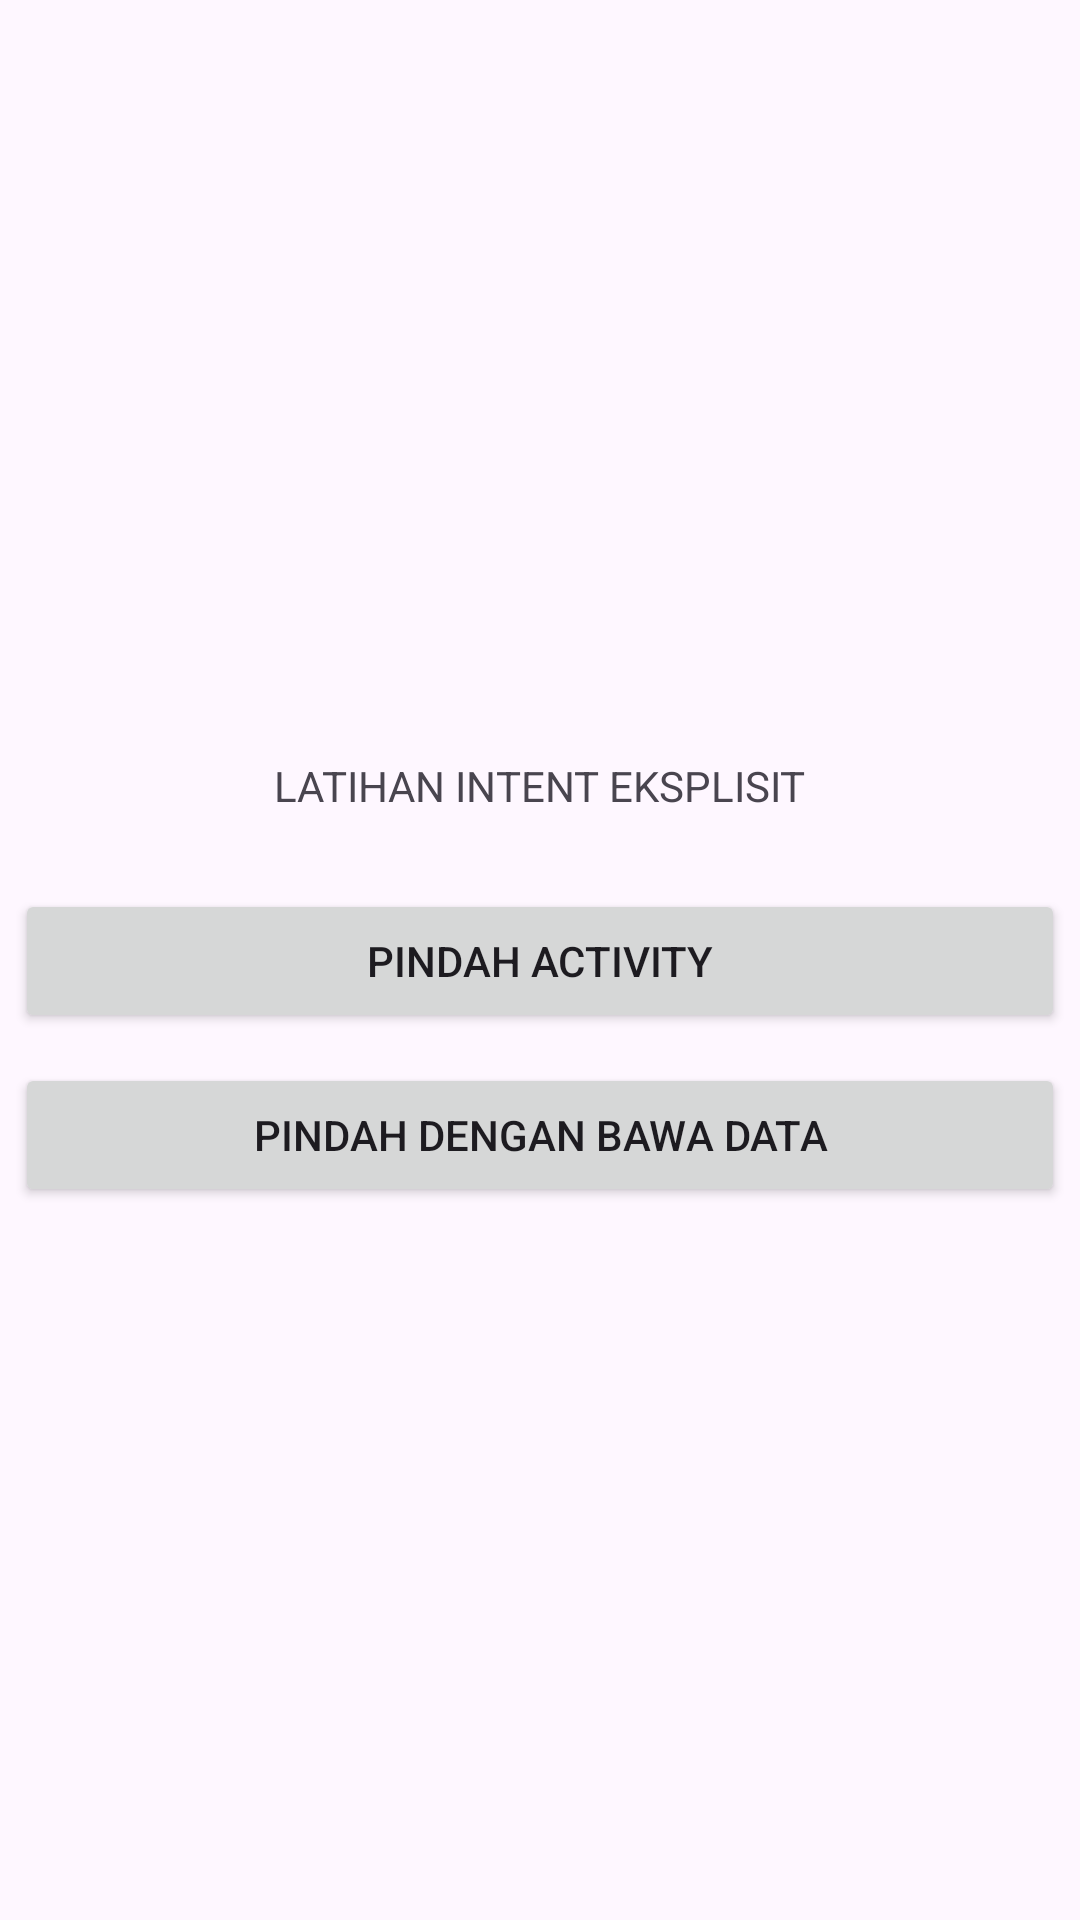

Reconstruct the res/layout file that produces this screen, plus the resources it refers to.
<!-- AndroidManifest.xml: application theme Theme.Modul4_Intent_Eksplisit -->
<!-- res/layout/activity_main.xml -->
<?xml version="1.0" encoding="utf-8"?>
<LinearLayout xmlns:android="http://schemas.android.com/apk/res/android"
    xmlns:app="http://schemas.android.com/apk/res-auto"
    xmlns:tools="http://schemas.android.com/tools"
    android:id="@+id/main"
    android:layout_width="match_parent"
    android:layout_height="match_parent"
    android:orientation="vertical"
    android:gravity="center"
    android:layout_margin="10dp"
    tools:context=".MainActivity">
    <TextView
        android:layout_width="wrap_content"
        android:layout_height="wrap_content"
        android:text="LATIHAN INTENT EKSPLISIT"
        app:layout_constraintBottom_toBottomOf="parent"
        app:layout_constraintEnd_toEndOf="parent"
        app:layout_constraintStart_toStartOf="parent"
        app:layout_constraintTop_toTopOf="parent"
        android:layout_margin="20dp"
        />

    <Button
        android:id="@+id/btn_pindah"
        android:layout_width="match_parent"
        android:layout_height="wrap_content"
        android:text="Pindah Activity"
        android:layout_margin="5dp"/>
    <Button
        android:id="@+id/btn_pindah_dengan_data"
        android:layout_width="match_parent"
        android:layout_height="wrap_content"
        android:text="Pindah Dengan Bawa Data"
        android:layout_margin="5dp"
        />

</LinearLayout>
<!-- resources referenced by this layout -->
<resources>
  <style name="Theme.Modul4_Intent_Eksplisit" parent="Base.Theme.Modul4_Intent_Eksplisit" />
  <style name="Base.Theme.Modul4_Intent_Eksplisit" parent="Theme.Material3.DayNight.NoActionBar">
          
          
      </style>
</resources>
